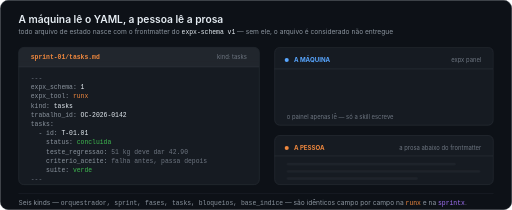
t = 0.00 s
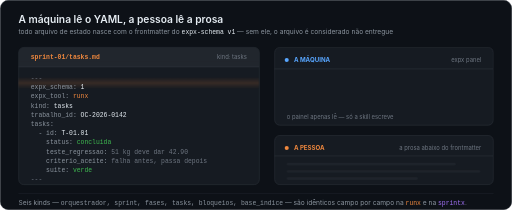
t = 1.67 s
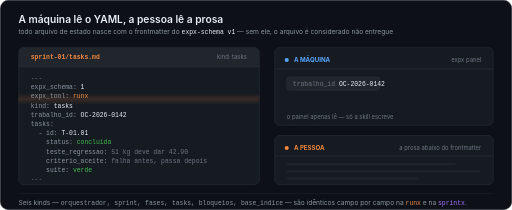
t = 3.33 s
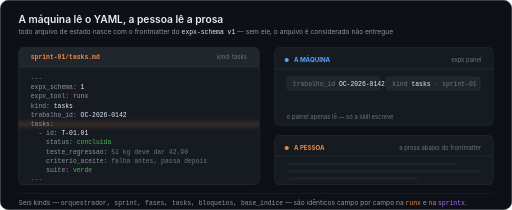
t = 5.00 s
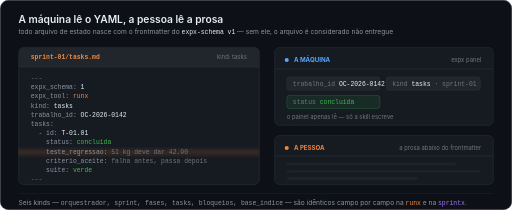
t = 6.67 s
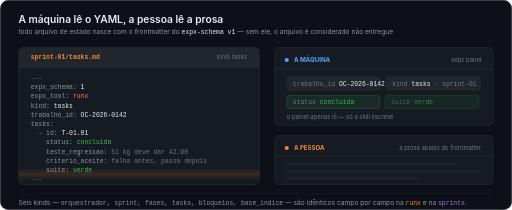
t = 8.33 s

The animated SVG that drew these frames (rendered in a browser with its animation timeline set to each time). Animation: 6 CSS @keyframes rules; frames cover the first 8.33 s, repeats indefinitely.

<?xml version="1.0" encoding="UTF-8"?>
<svg xmlns="http://www.w3.org/2000/svg" width="1000" height="410" viewBox="0 0 1000 410" role="img" aria-label="expx-schema v1: a máquina lê o YAML do frontmatter, a pessoa lê a prosa. Só a skill escreve.">
<title>expx-schema v1 na runx: a máquina lê o YAML, a pessoa lê a prosa</title>
<style>
.sc-sans{font-family:-apple-system,BlinkMacSystemFont,'Segoe UI',Roboto,Helvetica,Arial,sans-serif}
.sc-mono{font-family:ui-monospace,SFMono-Regular,Menlo,Consolas,'Liberation Mono',monospace;font-size:12.5px}
.sc-h{font-size:20px;font-weight:600;fill:#e6edf3}
.sc-sub{font-size:13px;fill:#8b949e}
.sc-cap{font-size:12px;font-weight:700}
.sc-k{fill:#8b949e}.sc-v{fill:#e6edf3}.sc-d{fill:#6e7681}
.sc-foot{font-size:13px;fill:#8b949e}
@keyframes scBeam{0%{transform:translateY(0);opacity:0}5%{opacity:.85}68%{opacity:.85}78%{transform:translateY(212px);opacity:0}100%{transform:translateY(212px);opacity:0}}
@keyframes scC1{0%,14%{opacity:0;transform:translateX(-8px)}19%,92%{opacity:1;transform:none}97%,100%{opacity:0;transform:none}}
@keyframes scC2{0%,28%{opacity:0;transform:translateX(-8px)}33%,92%{opacity:1;transform:none}97%,100%{opacity:0;transform:none}}
@keyframes scC3{0%,42%{opacity:0;transform:translateX(-8px)}47%,92%{opacity:1;transform:none}97%,100%{opacity:0;transform:none}}
@keyframes scC4{0%,56%{opacity:0;transform:translateX(-8px)}61%,92%{opacity:1;transform:none}97%,100%{opacity:0;transform:none}}
@keyframes scProsa{0%,72%{opacity:.35}78%,92%{opacity:1}97%,100%{opacity:.35}}
</style>
<defs>
<linearGradient id="sc-beam" x1="0" y1="0" x2="0" y2="1"><stop offset="0" stop-color="#f0883e" stop-opacity="0"/><stop offset="0.5" stop-color="#f0883e" stop-opacity="0.18"/><stop offset="1" stop-color="#f0883e" stop-opacity="0"/></linearGradient>
<clipPath id="sc-clip"><rect x="36" y="130" width="470" height="230"/></clipPath>
</defs>
<rect x="0.5" y="0.5" width="999" height="409" rx="16" fill="#0d1117" stroke="#30363d"/>
<text class="sc-sans sc-h" x="36" y="44">A máquina lê o YAML, a pessoa lê a prosa</text>
<text class="sc-sans sc-sub" x="36" y="66">todo arquivo de estado nasce com o frontmatter do <tspan class="sc-mono" style="fill:#e6edf3">expx-schema v1</tspan> — sem ele, o arquivo é considerado não entregue</text>

<rect x="36.5" y="92.5" width="470" height="268" rx="10" fill="#161b22" stroke="#30363d"/>
<rect x="36.5" y="92.5" width="470" height="38" rx="10" fill="#21262d"/><rect x="36.5" y="120" width="470" height="11" fill="#21262d"/>
<line x1="36" y1="130.5" x2="506" y2="130.5" stroke="#30363d"/>
<text class="sc-mono" x="60" y="116" style="fill:#f0883e;font-weight:700">sprint-01/tasks.md</text>
<text class="sc-sans" x="482" y="116" text-anchor="end" font-size="11.5" style="fill:#6e7681">kind: tasks</text>
<g clip-path="url(#sc-clip)"><rect x="36" y="140" width="470" height="24" fill="url(#sc-beam)" style="animation:scBeam 14s ease-in-out infinite"/></g>

<text class="sc-mono sc-d" x="60" y="156">---</text>
<text class="sc-mono" x="60" y="174"><tspan class="sc-k">expx_schema: </tspan><tspan class="sc-v">1</tspan></text>
<text class="sc-mono" x="60" y="192"><tspan class="sc-k">expx_tool: </tspan><tspan style="fill:#f0883e">runx</tspan></text>
<text class="sc-mono" x="60" y="210"><tspan class="sc-k">kind: </tspan><tspan class="sc-v">tasks</tspan></text>
<text class="sc-mono" x="60" y="228"><tspan class="sc-k">trabalho_id: </tspan><tspan class="sc-v">OC-2026-0142</tspan></text>
<text class="sc-mono" x="60" y="246" xml:space="preserve"><tspan class="sc-k">tasks:</tspan></text>
<text class="sc-mono" x="60" y="264" xml:space="preserve"><tspan class="sc-k">  - id: </tspan><tspan class="sc-v">T-01.01</tspan></text>
<text class="sc-mono" x="60" y="282" xml:space="preserve"><tspan class="sc-k">    status: </tspan><tspan style="fill:#3fb950">concluida</tspan></text>
<text class="sc-mono" x="60" y="300" xml:space="preserve"><tspan class="sc-k">    teste_regressao: </tspan><tspan class="sc-d">51 kg deve dar 42.90</tspan></text>
<text class="sc-mono" x="60" y="318" xml:space="preserve"><tspan class="sc-k">    criterio_aceite: </tspan><tspan class="sc-d">falha antes, passa depois</tspan></text>
<text class="sc-mono" x="60" y="336" xml:space="preserve"><tspan class="sc-k">    suite: </tspan><tspan style="fill:#3fb950">verde</tspan></text>
<text class="sc-mono sc-d" x="60" y="354">---</text>

<!-- máquina -->
<rect x="536.5" y="92.5" width="427" height="152" rx="10" fill="#161b22" stroke="#30363d"/>
<circle cx="560" cy="117" r="4" style="fill:#58a6ff"/>
<text class="sc-sans sc-cap" x="574" y="121" style="fill:#58a6ff">A MÁQUINA</text>
<text class="sc-sans" x="940" y="121" text-anchor="end" font-size="11.5" style="fill:#6e7681">expx panel</text>
<line x1="536" y1="134.5" x2="963" y2="134.5" stroke="#30363d"/>
<g opacity="0" style="animation:scC1 14s linear infinite"><rect x="560" y="150" width="182" height="26" rx="6" fill="#21262d" stroke="#30363d"/><text class="sc-mono" x="572" y="167"><tspan class="sc-d">trabalho_id </tspan><tspan class="sc-v">OC-2026-0142</tspan></text></g>
<g opacity="0" style="animation:scC2 14s linear infinite"><rect x="754" y="150" width="184" height="26" rx="6" fill="#21262d" stroke="#30363d"/><text class="sc-mono" x="766" y="167"><tspan class="sc-d">kind </tspan><tspan class="sc-v">tasks</tspan><tspan class="sc-d"> · sprint-01</tspan></text></g>
<g opacity="0" style="animation:scC3 14s linear infinite"><rect x="560" y="186" width="182" height="26" rx="6" fill="#3fb950" fill-opacity="0.10" stroke="#3fb950" stroke-opacity="0.45"/><text class="sc-mono" x="572" y="203"><tspan class="sc-d">status </tspan><tspan style="fill:#3fb950">concluida</tspan></text></g>
<g opacity="0" style="animation:scC4 14s linear infinite"><rect x="754" y="186" width="184" height="26" rx="6" fill="#3fb950" fill-opacity="0.10" stroke="#3fb950" stroke-opacity="0.45"/><text class="sc-mono" x="766" y="203"><tspan class="sc-d">suite </tspan><tspan style="fill:#3fb950">verde</tspan></text></g>
<text class="sc-sans" x="560" y="232" font-size="11.5" style="fill:#6e7681">o painel apenas lê — só a skill escreve</text>

<!-- pessoa -->
<rect x="536.5" y="264.5" width="427" height="96" rx="10" fill="#161b22" stroke="#30363d"/>
<circle cx="560" cy="289" r="4" style="fill:#f0883e"/>
<text class="sc-sans sc-cap" x="574" y="293" style="fill:#f0883e">A PESSOA</text>
<line x1="536" y1="304.5" x2="963" y2="304.5" stroke="#30363d"/>
<g style="animation:scProsa 14s linear infinite">
<rect x="560" y="318" width="330" height="5" rx="2.5" fill="#30363d"/>
<rect x="560" y="332" width="378" height="5" rx="2.5" fill="#30363d"/>
<rect x="560" y="346" width="256" height="5" rx="2.5" fill="#30363d"/>
</g>
<text class="sc-sans" x="940" y="293" text-anchor="end" font-size="11.5" style="fill:#6e7681">a prosa abaixo do frontmatter</text>

<line x1="36" y1="378" x2="964" y2="378" stroke="#21262d"/>
<text class="sc-sans sc-foot" x="36" y="400">Seis kinds — <tspan class="sc-mono">orquestrador, sprint, fases, tasks, bloqueios, base_indice</tspan> — são idênticos campo por campo na <tspan class="sc-mono" style="fill:#f0883e">runx</tspan> e na <tspan class="sc-mono" style="fill:#a371f7">sprintx</tspan>.</text>
</svg>
